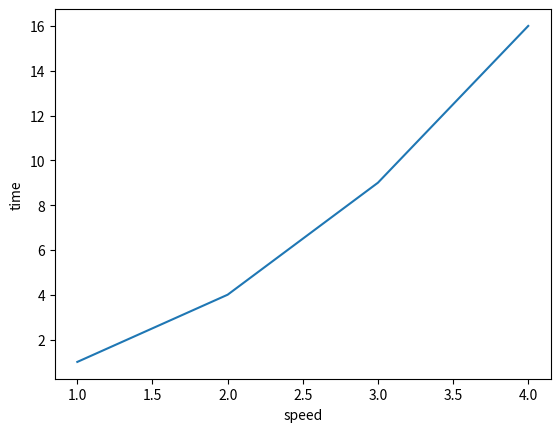

This figure's Python source:
# This is program7.py
# This is program6.py
import numpy as np
import matplotlib.pyplot as plt
import seaborn as sns
import pandas as pd



plt.plot([1,2,3,4],[1,4,9,16])
plt.ylabel('time')
plt.xlabel('speed')
plt.show()

